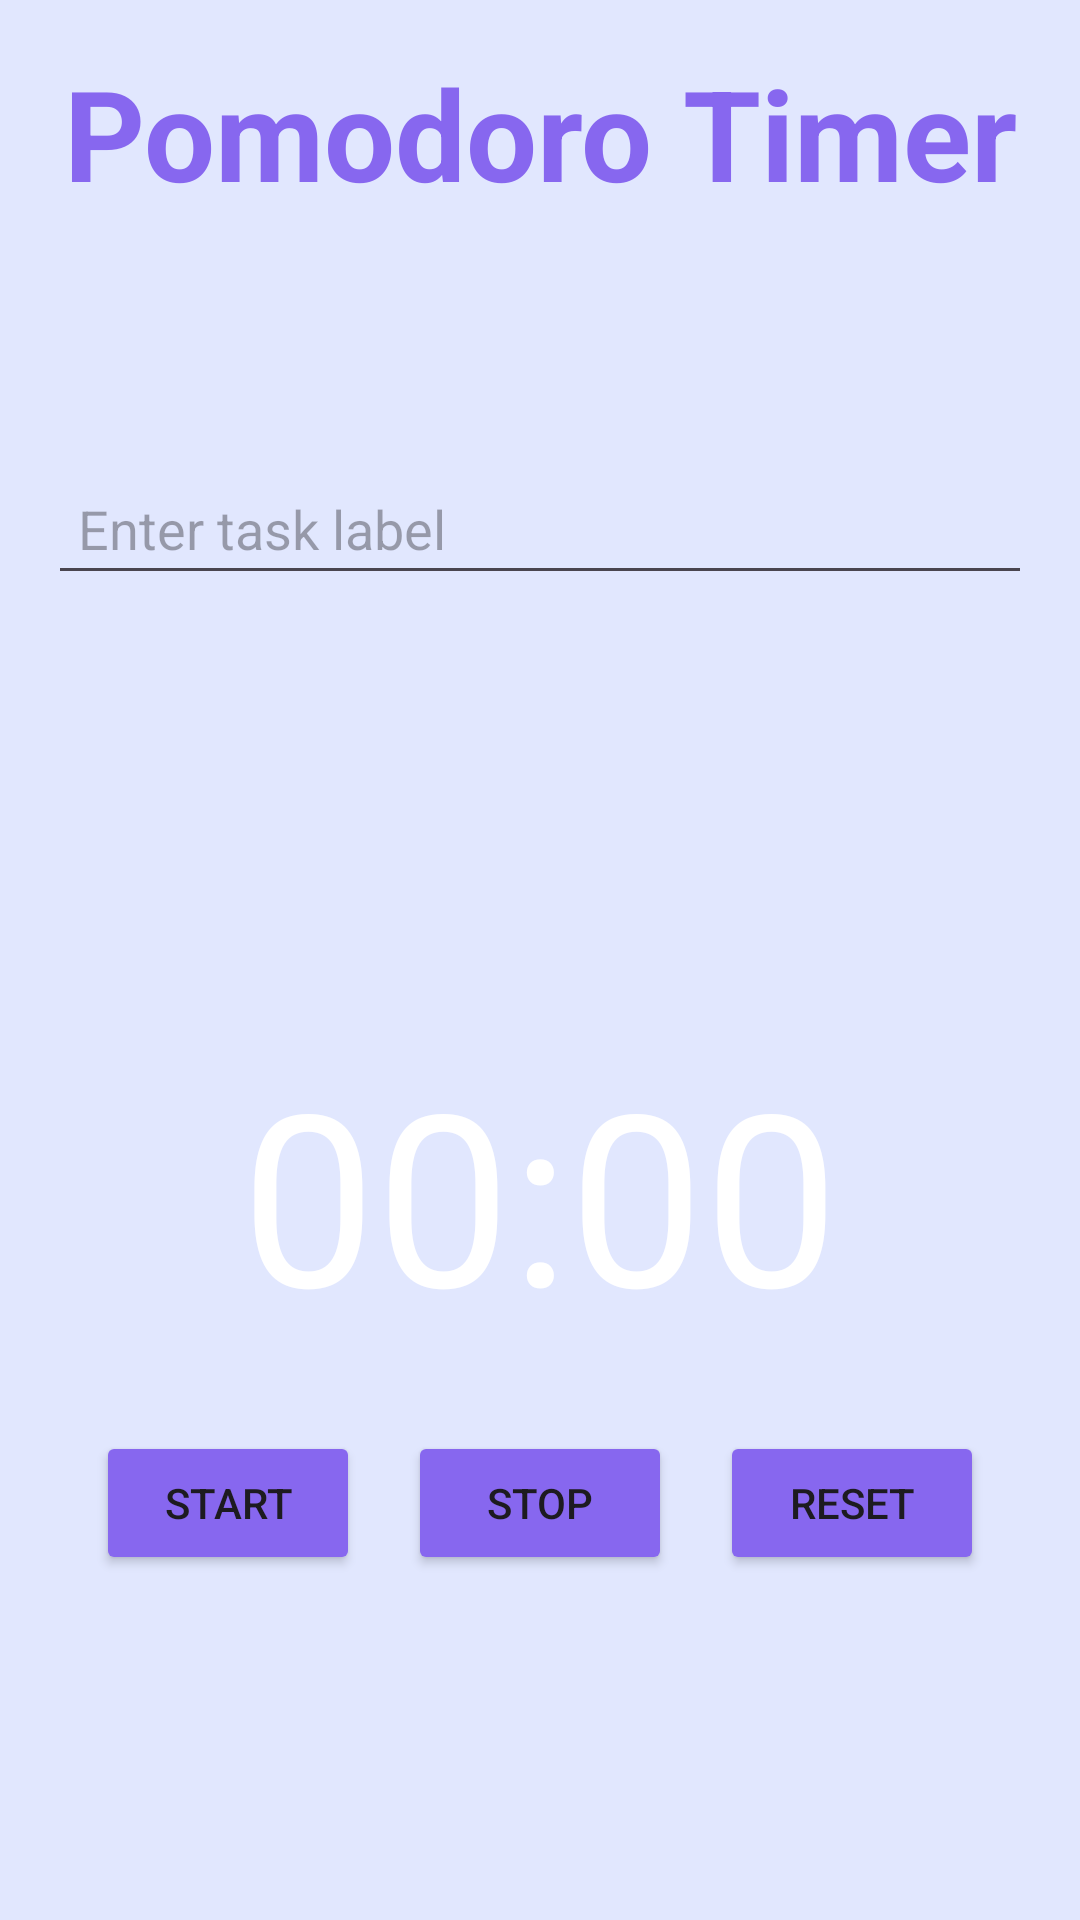

This screen was rendered from an Android layout file. Write that file and the resources it references.
<!-- AndroidManifest.xml: application theme Theme.RoutinizerApp -->
<!-- res/layout/fragment_timer.xml -->
<RelativeLayout xmlns:android="http://schemas.android.com/apk/res/android"
    xmlns:tools="http://schemas.android.com/tools"
    android:layout_width="match_parent"
    android:layout_height="match_parent"
    android:background="#E1E7FE"
    android:paddingLeft="16dp"
    android:paddingTop="16dp"
    android:paddingRight="16dp"
    android:paddingBottom="16dp"
    tools:context=".MainActivity">

    <TextView
        android:id="@+id/titleLabel"
        android:layout_width="386dp"
        android:layout_height="60dp"
        android:layout_marginBottom="16dp"
        android:gravity="center_horizontal"
        android:text="Pomodoro Timer"
        android:textColor="#8767EF"
        android:textSize="42sp"
        android:textStyle="bold" />

    <EditText
        android:id="@+id/taskLabel"
        android:layout_width="match_parent"
        android:layout_height="wrap_content"
        android:layout_below="@id/titleLabel"
        android:layout_marginTop="62dp"
        android:layout_marginBottom="16dp"
        android:hint="Enter task label"
        android:imeOptions="actionDone"
        android:inputType="text"
        android:maxLines="1"
        android:padding="10dp"
        android:textSize="18sp" />

    <LinearLayout
        android:layout_width="wrap_content"
        android:layout_height="wrap_content"
        android:layout_below="@id/taskLabel"
        android:layout_centerHorizontal="true"
        android:layout_marginTop="120dp"
        android:orientation="vertical">

        <FrameLayout
            android:layout_width="wrap_content"
            android:layout_height="wrap_content"
            android:layout_gravity="center">

            <TextView
                android:id="@+id/timerLabel"
                android:layout_width="wrap_content"
                android:layout_height="wrap_content"
                android:padding="10dp"
                android:text="00:00"
                android:textColor="#FFFFFF"
                android:textSize="80sp" />

        </FrameLayout>

        <LinearLayout
            android:layout_width="wrap_content"
            android:layout_height="wrap_content"
            android:layout_gravity="center"
            android:layout_marginTop="16dp"
            android:orientation="horizontal">

            <Button
                android:id="@+id/startButton"
                android:layout_width="wrap_content"
                android:layout_height="wrap_content"
                android:backgroundTint="#8767EF"
                android:text="Start" />

            <Button
                android:id="@+id/stopButton"
                android:layout_width="wrap_content"
                android:layout_height="wrap_content"
                android:layout_marginLeft="16dp"
                android:backgroundTint="#8767EF"
                android:text="Stop" />

            <Button
                android:id="@+id/resetButton"
                android:layout_width="wrap_content"
                android:layout_height="wrap_content"
                android:layout_marginLeft="16dp"
                android:backgroundTint="#8767EF"
                android:text="Reset" />

        </LinearLayout>
    </LinearLayout>

</RelativeLayout>
<!-- resources referenced by this layout -->
<resources>
  <style name="Theme.RoutinizerApp" parent="Base.Theme.RoutinizerApp" />
  <style name="Base.Theme.RoutinizerApp" parent="Theme.Material3.DayNight.NoActionBar">
          
          
      </style>
</resources>
